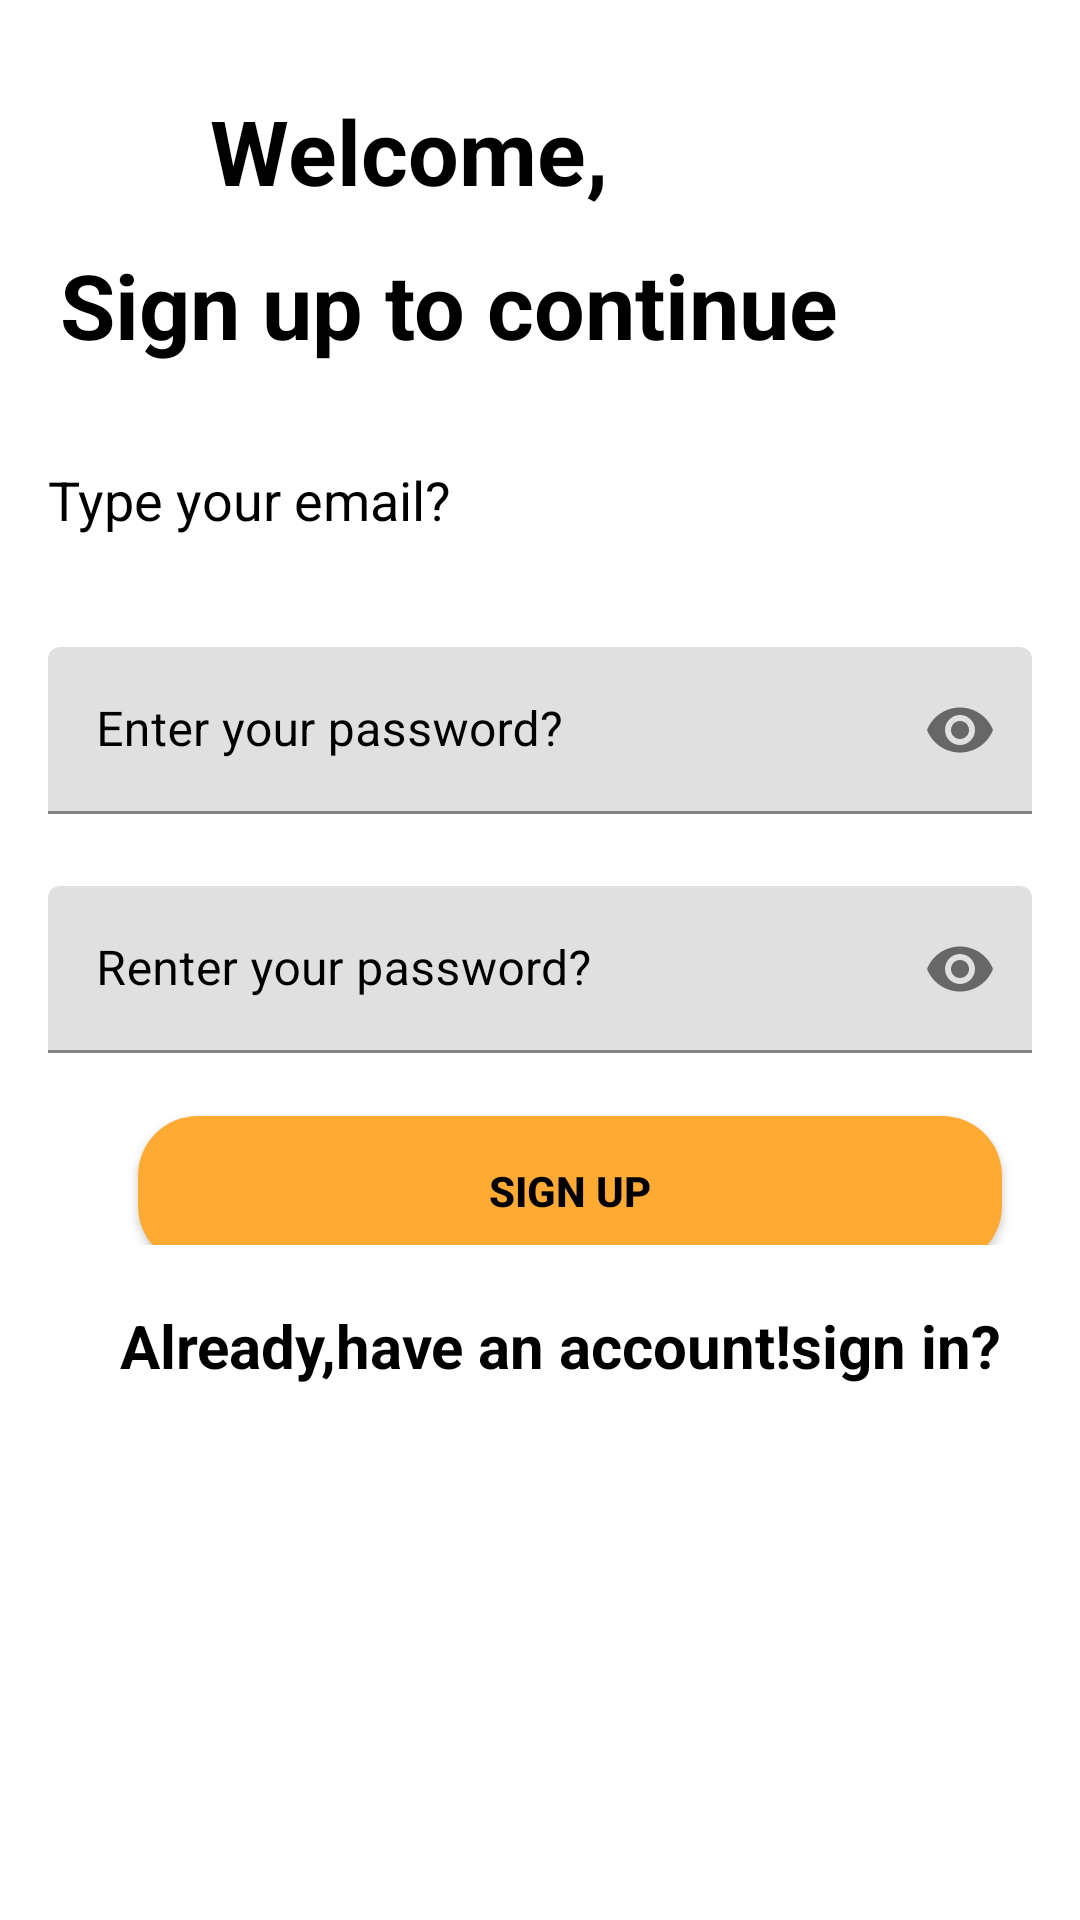

Produce the Android XML layout that renders to this screen, including the resource entries it uses.
<!-- AndroidManifest.xml: application theme Theme.IfoodApp -->
<!-- res/layout/activity_sign_up.xml -->
<?xml version="1.0" encoding="utf-8"?>
<androidx.constraintlayout.widget.ConstraintLayout xmlns:android="http://schemas.android.com/apk/res/android"
    xmlns:app="http://schemas.android.com/apk/res-auto"
    xmlns:tools="http://schemas.android.com/tools"
    android:layout_width="match_parent"
    android:layout_height="match_parent"
    tools:context=".SignUpActivity">

    <ImageView
        android:layout_width="match_parent"
        android:layout_height="match_parent"
        android:background="@drawable/loginbackgroud"
        android:scaleType="centerCrop"/>

    <LinearLayout
        android:layout_width="match_parent"
        android:layout_height="match_parent"
        android:layout_alignParentStart="true"
        android:layout_alignParentTop="true"
        android:layout_marginTop="10dp"
        android:orientation="vertical">

        <TextView
            android:layout_width="match_parent"
            android:layout_height="wrap_content"
            android:layout_marginLeft="20sp"
            android:layout_marginTop="20sp"
            android:paddingLeft="50dp"
            android:text="Welcome,"
            android:textColor="@color/black"
            android:textSize="30sp"
            android:textStyle="bold" />

        <TextView
            android:layout_width="match_parent"
            android:layout_height="wrap_content"
            android:layout_marginLeft="20sp"
            android:layout_marginTop="1sp"
            android:paddingTop="10dp"
            android:text="Sign up to continue"
            android:textColor="@color/black"
            android:textSize="30sp"
            android:textStyle="bold" />

        <EditText
            android:id="@+id/user_email"
            android:layout_width="match_parent"
            android:layout_height="50dp"
            android:layout_marginHorizontal="16dp"
            android:hint="Type your email?"
            android:textColor="@color/black"
            android:textColorHint="@color/black"
            android:layout_marginLeft="10dp"
            android:layout_marginRight="10dp"
            android:layout_marginTop="20dp"
            android:inputType="textEmailAddress"
            android:background="#ffffff"/>


        <com.google.android.material.textfield.TextInputLayout
            android:id="@+id/passwordLayout"
            android:layout_width="match_parent"
            android:layout_height="wrap_content"
            android:layout_marginHorizontal="16dp"
            android:layout_marginTop="24dp"
            android:hint="Enter your password?"
            android:background="@color/white"
            android:textColorHint="@color/black"
            android:textColor="@color/black"
            app:boxStrokeColor="@color/material_dynamic_secondary10"
            app:hintTextColor="@color/material_dynamic_secondary100"
            app:passwordToggleEnabled="true">

            <EditText
                android:id="@+id/pass_et"
                android:layout_width="match_parent"
                android:layout_height="wrap_content"
                android:inputType="textPassword"/>


        </com.google.android.material.textfield.TextInputLayout>


        <com.google.android.material.textfield.TextInputLayout
            android:id="@+id/confirmPasswordLayout"
            android:layout_width="match_parent"
            android:layout_height="wrap_content"
            android:layout_marginHorizontal="16dp"
            android:layout_marginTop="24dp"
            android:background="@color/white"
            android:textColorHint="@color/black"
            android:textColor="@color/black"
            android:hint="Renter your password?"
            app:boxStrokeColor="@color/material_dynamic_secondary10"
            app:hintTextColor="@color/material_dynamic_secondary100"
            app:passwordToggleEnabled="true">

            <EditText
                android:id="@+id/confirm_pass_et"
                android:layout_width="match_parent"
                android:layout_height="wrap_content"
                android:inputType="textPassword"/>


        </com.google.android.material.textfield.TextInputLayout>

        <LinearLayout
            android:layout_width="match_parent"
            android:layout_height="wrap_content"
            android:layout_alignParentStart="true"
            android:layout_alignParentBottom="true"
            android:paddingStart="20sp"
            android:paddingBottom="20sp">

            <Button
                android:id="@+id/btnsignup"
                android:layout_width="match_parent"
                android:layout_height="50dp"
                android:layout_gravity="center"
                android:layout_marginHorizontal="26dp"
                android:layout_marginTop="14dp"
                android:background="@drawable/btn_bg"
                android:text="Sign Up"
                android:textColor="@color/black"
                android:textStyle="bold" />

        </LinearLayout>

        <TextView
            android:id="@+id/have_an_account"
            android:layout_width="match_parent"
            android:layout_height="50dp"
            android:layout_marginBottom="10dp"
            android:paddingLeft="40dp"
            android:textStyle="bold"
            android:textColor="@color/black"
            android:layout_gravity="center"
            android:text="Already,have an account!sign in?"
            android:textSize="20sp"/>

    </LinearLayout>
</androidx.constraintlayout.widget.ConstraintLayout>
<!-- resources referenced by this layout -->
<resources>
  <color name="black">#FF000000</color>
  <color name="white">#FFFFFFFF</color>
  <!-- drawable btn_bg (drawable) -->
  <?xml version="1.0" encoding="utf-8"?>
  <shape xmlns:android="http://schemas.android.com/apk/res/android">
      <corners android:radius="20dp"/>
      <solid android:color="#FFa3"/>
  </shape>
  <style name="Theme.IfoodApp" parent="Theme.MaterialComponents.DayNight.DarkActionBar">
          
          <item name="colorPrimary">@color/purple_500</item>
          <item name="colorPrimaryVariant">@color/purple_700</item>
          <item name="colorOnPrimary">@color/white</item>
          
          <item name="colorSecondary">@color/teal_200</item>
          <item name="colorSecondaryVariant">@color/teal_700</item>
          <item name="colorOnSecondary">@color/black</item>
          
          <item name="android:statusBarColor">?attr/colorPrimaryVariant</item>
          
      </style>
  <color name="purple_500">#FF6200EE</color>
  <color name="purple_700">#FF3700B3</color>
  <color name="teal_200">#FF03DAC5</color>
  <color name="teal_700">#FF018786</color>
</resources>
